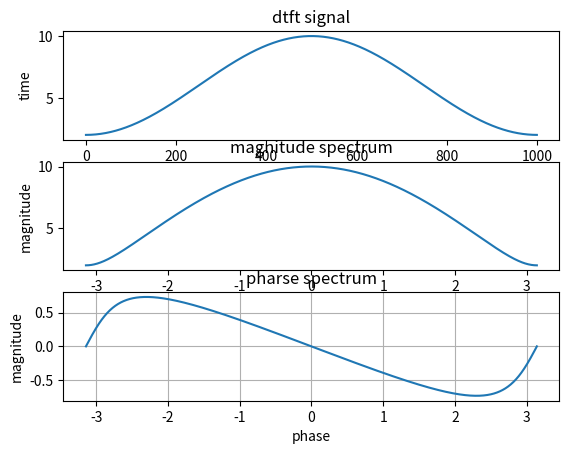

This chart was generated by the following Python code:
from scipy import signal
import cmath
import numpy as np
import matplotlib.pyplot as plt
t = np.linspace(0, 1, 500)
N=1000
w=np.linspace(-np.pi,np.pi,N)
x=[6,4]
j=cmath.sqrt(-1)
y=[]
for i in range(0,N):
    sum=0
    for n in range(0,len(x)):
          #print(len(x))
          sum=sum+(x[n]*np.exp(-j*w[i]*n))
    y.append(sum)
#print(y)
plt.subplot(311)
plt.xlabel("fre")
plt.ylabel("time")
plt.title("dtft signal")
plt.plot(y)
plt.subplot(312)
plt.xlabel("fre")
plt.ylabel("magnitude")
plt.title("magnitude spectrum")
plt.plot(w,np.abs(y))
plt.subplot(313)
plt.xlabel("phase")
plt.ylabel("magnitude")
plt.title("pharse spectrum")
plt.plot(w,np.angle(y))
plt.grid()
plt.show()

